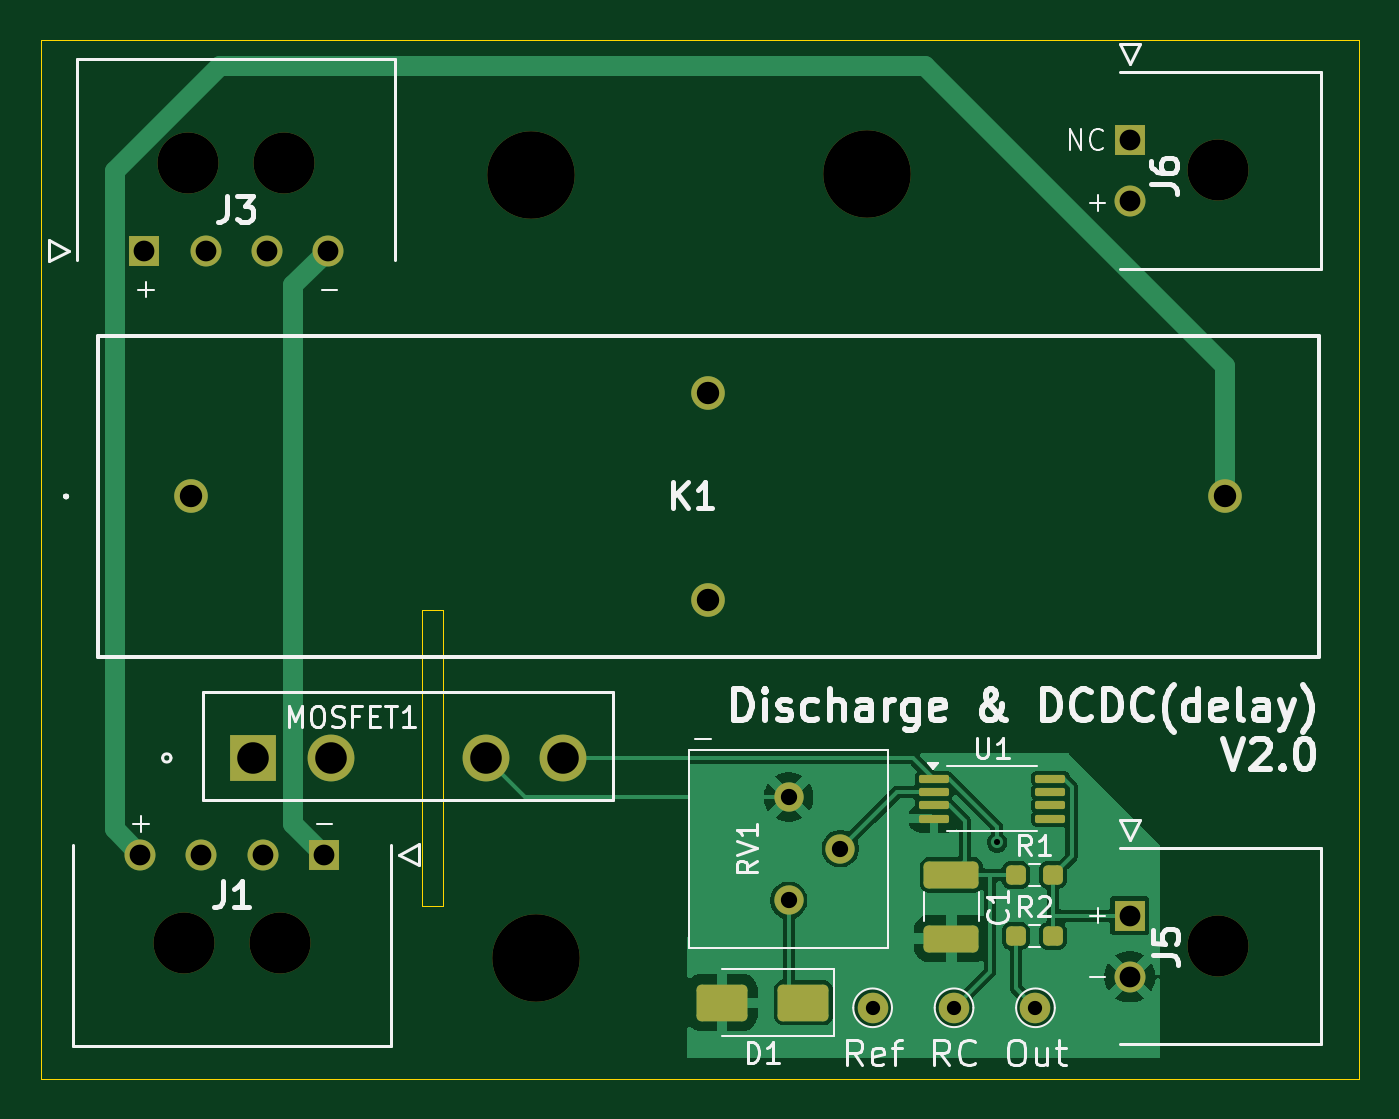
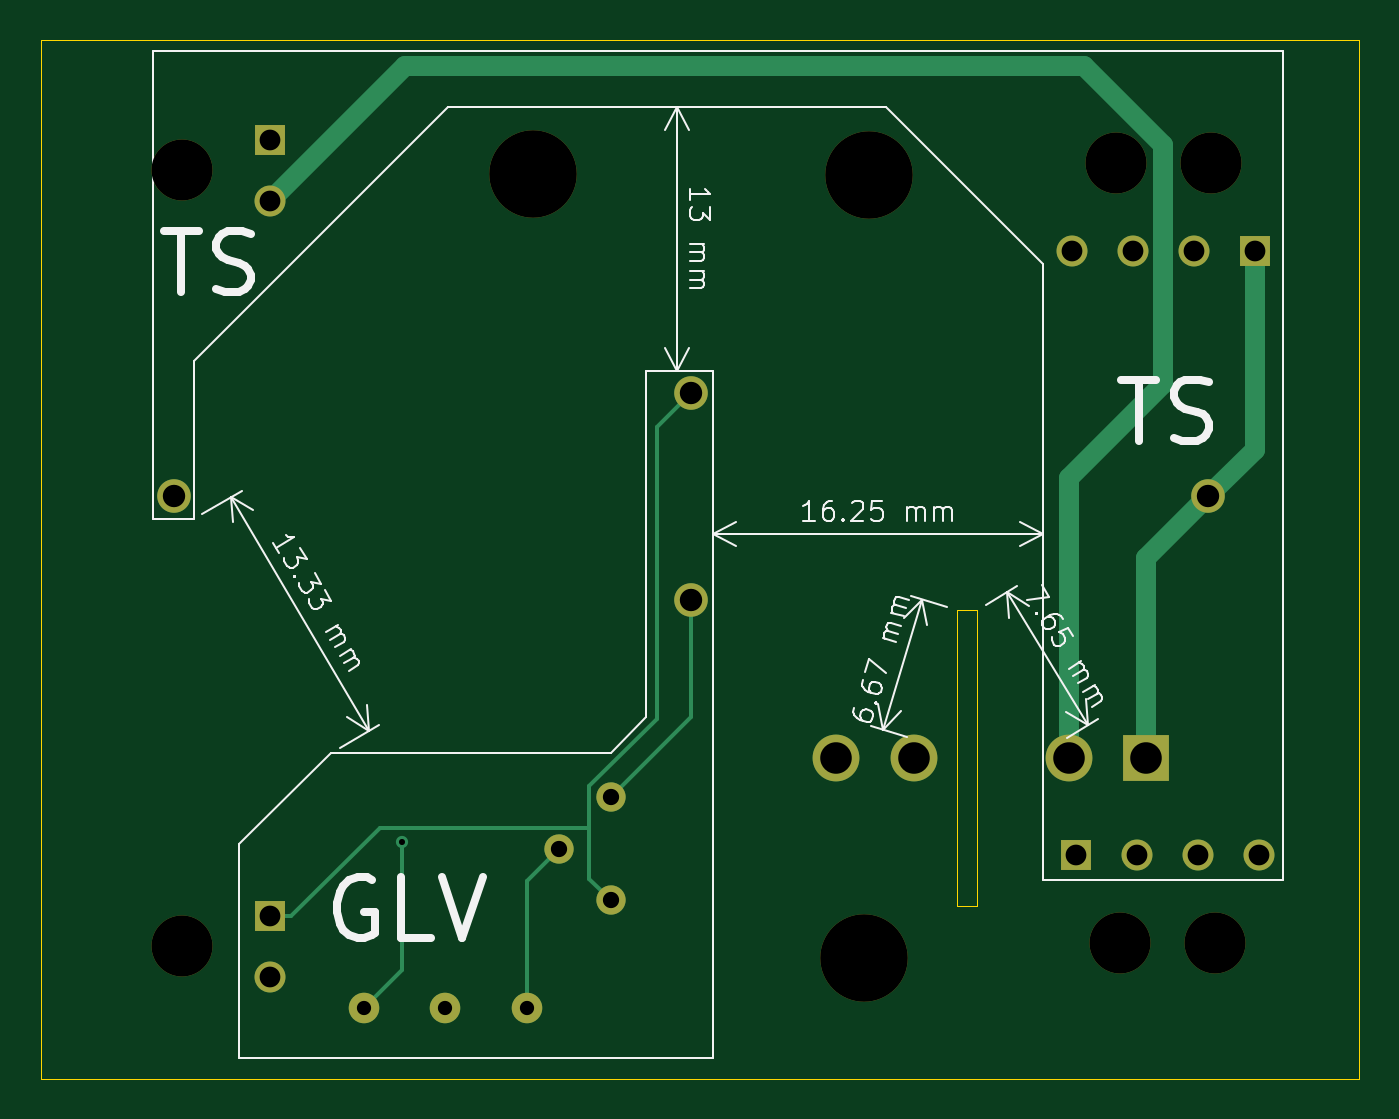
Circuit board: 11 layer files. Board 64.8 x 51.0 mm.
- bottom_copper: discharge & time_delayforDCDC-B_Cu.gbr (4143 bytes)
- bottom_mask: discharge & time_delayforDCDC-B_Mask.gbr (1908 bytes)
- paste: discharge & time_delayforDCDC-B_Paste.gbr (486 bytes)
- bottom_silk: discharge & time_delayforDCDC-B_Silkscreen.gbr (23876 bytes)
- outline: discharge & time_delayforDCDC-Edge_Cuts.gbr (774 bytes)
- top_copper: discharge & time_delayforDCDC-F_Cu.gbr (37846 bytes)
- top_mask: discharge & time_delayforDCDC-F_Mask.gbr (3404 bytes)
- paste: discharge & time_delayforDCDC-F_Paste.gbr (1977 bytes)
- top_silk: discharge & time_delayforDCDC-F_Silkscreen.gbr (37779 bytes)
- drill: discharge & time_delayforDCDC-NPTH.drl (551 bytes)
- drill: discharge & time_delayforDCDC-PTH.drl (1054 bytes)

=== bottom_copper: discharge & time_delayforDCDC-B_Cu.gbr ===
%TF.GenerationSoftware,KiCad,Pcbnew,9.0.1-1.fc42*%
%TF.CreationDate,2025-05-01T02:21:56+08:00*%
%TF.ProjectId,discharge & time_delayforDCDC,64697363-6861-4726-9765-20262074696d,rev?*%
%TF.SameCoordinates,Original*%
%TF.FileFunction,Copper,L2,Bot*%
%TF.FilePolarity,Positive*%
%FSLAX46Y46*%
G04 Gerber Fmt 4.6, Leading zero omitted, Abs format (unit mm)*
G04 Created by KiCad (PCBNEW 9.0.1-1.fc42) date 2025-05-01 02:21:56*
%MOMM*%
%LPD*%
G01*
G04 APERTURE LIST*
%TA.AperFunction,ComponentPad*%
%ADD10C,1.650000*%
%TD*%
%TA.AperFunction,ComponentPad*%
%ADD11R,1.520000X1.520000*%
%TD*%
%TA.AperFunction,ComponentPad*%
%ADD12C,1.520000*%
%TD*%
%TA.AperFunction,ComponentPad*%
%ADD13C,1.440000*%
%TD*%
%TA.AperFunction,ComponentPad*%
%ADD14R,2.300000X2.300000*%
%TD*%
%TA.AperFunction,ComponentPad*%
%ADD15C,2.300000*%
%TD*%
%TA.AperFunction,ComponentPad*%
%ADD16C,1.500000*%
%TD*%
%TA.AperFunction,ViaPad*%
%ADD17C,0.600000*%
%TD*%
%TA.AperFunction,Conductor*%
%ADD18C,0.200000*%
%TD*%
%TA.AperFunction,Conductor*%
%ADD19C,1.000000*%
%TD*%
G04 APERTURE END LIST*
D10*
%TO.P,K1,1,out+*%
%TO.N,TS+*%
X119150000Y-100400000D03*
%TO.P,K1,2,out-*%
%TO.N,Discharge*%
X169950000Y-100400000D03*
%TO.P,K1,3,-*%
%TO.N,GND*%
X144550000Y-105500000D03*
%TO.P,K1,4,+*%
%TO.N,SDC*%
X144550000Y-95300000D03*
%TD*%
D11*
%TO.P,J3,1,1*%
%TO.N,TS+*%
X116850000Y-88320000D03*
D12*
%TO.P,J3,2,2*%
%TO.N,unconnected-(J3-Pad2)*%
X119850000Y-88320000D03*
%TO.P,J3,3,3*%
%TO.N,unconnected-(J3-Pad3)*%
X122850000Y-88320000D03*
%TO.P,J3,4,4*%
%TO.N,TS-*%
X125850000Y-88320000D03*
%TD*%
D13*
%TO.P,RV1,1,1*%
%TO.N,SDC*%
X148500000Y-120250000D03*
%TO.P,RV1,2,2*%
%TO.N,/Ref*%
X151040000Y-117710000D03*
%TO.P,RV1,3,3*%
%TO.N,GND*%
X148500000Y-115170000D03*
%TD*%
D11*
%TO.P,J1,1,1*%
%TO.N,TS-*%
X125650000Y-118000000D03*
D12*
%TO.P,J1,2,2*%
%TO.N,unconnected-(J1-Pad2)*%
X122650000Y-118000000D03*
%TO.P,J1,3,3*%
%TO.N,unconnected-(J1-Pad3)*%
X119650000Y-118000000D03*
%TO.P,J1,4,4*%
%TO.N,Discharge*%
X116650000Y-118000000D03*
%TD*%
D14*
%TO.P,MOSFET1,1*%
%TO.N,TS+*%
X122190000Y-113250000D03*
D15*
%TO.P,MOSFET1,2*%
%TO.N,DCDC*%
X126000000Y-113250000D03*
%TO.P,MOSFET1,3*%
%TO.N,GND*%
X133620000Y-113250000D03*
%TO.P,MOSFET1,4*%
%TO.N,/Enable*%
X137430000Y-113250000D03*
%TD*%
D16*
%TO.P,TP2,1,1*%
%TO.N,/Enable*%
X160625000Y-125525000D03*
%TD*%
D11*
%TO.P,J6,1,1*%
%TO.N,unconnected-(J6-Pad1)*%
X165254200Y-82880000D03*
D12*
%TO.P,J6,2,2*%
%TO.N,DCDC*%
X165254200Y-85880000D03*
%TD*%
D16*
%TO.P,TP3,1,1*%
%TO.N,/Ref*%
X152625000Y-125525000D03*
%TD*%
%TO.P,TP1,1,1*%
%TO.N,/Delay*%
X156625000Y-125525000D03*
%TD*%
D11*
%TO.P,J5,1,1*%
%TO.N,SDC*%
X165254200Y-121000000D03*
D12*
%TO.P,J5,2,2*%
%TO.N,GND*%
X165254200Y-124000000D03*
%TD*%
D17*
%TO.N,/Enable*%
X158750000Y-117400000D03*
%TD*%
D18*
%TO.N,GND*%
X144550000Y-111220000D02*
X148500000Y-115170000D01*
X144550000Y-105500000D02*
X144550000Y-111220000D01*
D19*
%TO.N,DCDC*%
X125266605Y-79250000D02*
X121389000Y-83127605D01*
X121389000Y-83127605D02*
X121389000Y-94889000D01*
X121389000Y-94889000D02*
X126000000Y-99500000D01*
X126000000Y-99500000D02*
X126000000Y-113250000D01*
X165254200Y-85880000D02*
X158624200Y-79250000D01*
X158624200Y-79250000D02*
X125266605Y-79250000D01*
%TO.N,TS+*%
X119150000Y-100400000D02*
X122190000Y-103440000D01*
X119150000Y-100400000D02*
X116850000Y-98100000D01*
X122190000Y-103440000D02*
X122190000Y-113250000D01*
X116850000Y-98100000D02*
X116850000Y-88320000D01*
D18*
%TO.N,SDC*%
X159860600Y-116668100D02*
X149553100Y-116668100D01*
X144550000Y-95300000D02*
X146250000Y-97000000D01*
X164192500Y-121000000D02*
X159860600Y-116668100D01*
X165254200Y-121000000D02*
X164192500Y-121000000D01*
X146250000Y-97000000D02*
X146250000Y-111342814D01*
X146250000Y-111342814D02*
X149553100Y-114645914D01*
X149553100Y-119196900D02*
X148500000Y-120250000D01*
X149553100Y-114645914D02*
X149553100Y-116668100D01*
X149553100Y-116668100D02*
X149553100Y-119196900D01*
%TO.N,/Enable*%
X158750000Y-123650000D02*
X160625000Y-125525000D01*
X158750000Y-117400000D02*
X158750000Y-123650000D01*
%TO.N,/Ref*%
X152625000Y-119295000D02*
X151040000Y-117710000D01*
X152625000Y-125525000D02*
X152625000Y-119295000D01*
%TD*%
M02*

=== bottom_mask: discharge & time_delayforDCDC-B_Mask.gbr ===
%TF.GenerationSoftware,KiCad,Pcbnew,9.0.1-1.fc42*%
%TF.CreationDate,2025-05-01T02:21:56+08:00*%
%TF.ProjectId,discharge & time_delayforDCDC,64697363-6861-4726-9765-20262074696d,rev?*%
%TF.SameCoordinates,Original*%
%TF.FileFunction,Soldermask,Bot*%
%TF.FilePolarity,Negative*%
%FSLAX46Y46*%
G04 Gerber Fmt 4.6, Leading zero omitted, Abs format (unit mm)*
G04 Created by KiCad (PCBNEW 9.0.1-1.fc42) date 2025-05-01 02:21:56*
%MOMM*%
%LPD*%
G01*
G04 APERTURE LIST*
%ADD10C,1.650000*%
%ADD11C,3.000000*%
%ADD12R,1.520000X1.520000*%
%ADD13C,1.520000*%
%ADD14C,1.440000*%
%ADD15C,4.300000*%
%ADD16R,2.300000X2.300000*%
%ADD17C,2.300000*%
%ADD18C,1.500000*%
G04 APERTURE END LIST*
D10*
%TO.C,K1*%
X119150000Y-100400000D03*
X169950000Y-100400000D03*
X144550000Y-105500000D03*
X144550000Y-95300000D03*
%TD*%
D11*
%TO.C,J3*%
X123700000Y-84000000D03*
X119000000Y-84000000D03*
D12*
X116850000Y-88320000D03*
D13*
X119850000Y-88320000D03*
X122850000Y-88320000D03*
X125850000Y-88320000D03*
%TD*%
D14*
%TO.C,RV1*%
X148500000Y-120250000D03*
X151040000Y-117710000D03*
X148500000Y-115170000D03*
%TD*%
D15*
%TO.C,H3*%
X135825000Y-84625000D03*
%TD*%
%TO.C,H1*%
X152325000Y-84575000D03*
%TD*%
D11*
%TO.C,J1*%
X118800000Y-122320000D03*
X123500000Y-122320000D03*
D12*
X125650000Y-118000000D03*
D13*
X122650000Y-118000000D03*
X119650000Y-118000000D03*
X116650000Y-118000000D03*
%TD*%
D16*
%TO.C,MOSFET1*%
X122190000Y-113250000D03*
D17*
X126000000Y-113250000D03*
X133620000Y-113250000D03*
X137430000Y-113250000D03*
%TD*%
D18*
%TO.C,TP2*%
X160625000Y-125525000D03*
%TD*%
D11*
%TO.C,J6*%
X169574200Y-84380000D03*
D12*
X165254200Y-82880000D03*
D13*
X165254200Y-85880000D03*
%TD*%
D18*
%TO.C,TP3*%
X152625000Y-125525000D03*
%TD*%
%TO.C,TP1*%
X156625000Y-125525000D03*
%TD*%
D15*
%TO.C,H2*%
X136075000Y-123075000D03*
%TD*%
D11*
%TO.C,J5*%
X169574200Y-122500000D03*
D12*
X165254200Y-121000000D03*
D13*
X165254200Y-124000000D03*
%TD*%
M02*

=== paste: discharge & time_delayforDCDC-B_Paste.gbr ===
%TF.GenerationSoftware,KiCad,Pcbnew,9.0.1-1.fc42*%
%TF.CreationDate,2025-05-01T02:21:56+08:00*%
%TF.ProjectId,discharge & time_delayforDCDC,64697363-6861-4726-9765-20262074696d,rev?*%
%TF.SameCoordinates,Original*%
%TF.FileFunction,Paste,Bot*%
%TF.FilePolarity,Positive*%
%FSLAX46Y46*%
G04 Gerber Fmt 4.6, Leading zero omitted, Abs format (unit mm)*
G04 Created by KiCad (PCBNEW 9.0.1-1.fc42) date 2025-05-01 02:21:56*
%MOMM*%
%LPD*%
G01*
G04 APERTURE LIST*
G04 APERTURE END LIST*
M02*

=== bottom_silk: discharge & time_delayforDCDC-B_Silkscreen.gbr (23876 bytes, source omitted) ===
=== outline: discharge & time_delayforDCDC-Edge_Cuts.gbr ===
%TF.GenerationSoftware,KiCad,Pcbnew,9.0.1-1.fc42*%
%TF.CreationDate,2025-05-01T02:21:56+08:00*%
%TF.ProjectId,discharge & time_delayforDCDC,64697363-6861-4726-9765-20262074696d,rev?*%
%TF.SameCoordinates,Original*%
%TF.FileFunction,Profile,NP*%
%FSLAX46Y46*%
G04 Gerber Fmt 4.6, Leading zero omitted, Abs format (unit mm)*
G04 Created by KiCad (PCBNEW 9.0.1-1.fc42) date 2025-05-01 02:21:56*
%MOMM*%
%LPD*%
G01*
G04 APERTURE LIST*
%TA.AperFunction,Profile*%
%ADD10C,0.050000*%
%TD*%
G04 APERTURE END LIST*
D10*
X176500000Y-129000000D02*
X111750000Y-129000000D01*
X111750000Y-78000000D01*
X176500000Y-78000000D01*
X176500000Y-129000000D01*
X130487300Y-106000000D02*
X131512700Y-106000000D01*
X131512700Y-120500000D01*
X130487300Y-120500000D01*
X130487300Y-106000000D01*
M02*

=== top_copper: discharge & time_delayforDCDC-F_Cu.gbr (37846 bytes, source omitted) ===
=== top_mask: discharge & time_delayforDCDC-F_Mask.gbr ===
%TF.GenerationSoftware,KiCad,Pcbnew,9.0.1-1.fc42*%
%TF.CreationDate,2025-05-01T02:21:56+08:00*%
%TF.ProjectId,discharge & time_delayforDCDC,64697363-6861-4726-9765-20262074696d,rev?*%
%TF.SameCoordinates,Original*%
%TF.FileFunction,Soldermask,Top*%
%TF.FilePolarity,Negative*%
%FSLAX46Y46*%
G04 Gerber Fmt 4.6, Leading zero omitted, Abs format (unit mm)*
G04 Created by KiCad (PCBNEW 9.0.1-1.fc42) date 2025-05-01 02:21:56*
%MOMM*%
%LPD*%
G01*
G04 APERTURE LIST*
G04 Aperture macros list*
%AMRoundRect*
0 Rectangle with rounded corners*
0 $1 Rounding radius*
0 $2 $3 $4 $5 $6 $7 $8 $9 X,Y pos of 4 corners*
0 Add a 4 corners polygon primitive as box body*
4,1,4,$2,$3,$4,$5,$6,$7,$8,$9,$2,$3,0*
0 Add four circle primitives for the rounded corners*
1,1,$1+$1,$2,$3*
1,1,$1+$1,$4,$5*
1,1,$1+$1,$6,$7*
1,1,$1+$1,$8,$9*
0 Add four rect primitives between the rounded corners*
20,1,$1+$1,$2,$3,$4,$5,0*
20,1,$1+$1,$4,$5,$6,$7,0*
20,1,$1+$1,$6,$7,$8,$9,0*
20,1,$1+$1,$8,$9,$2,$3,0*%
G04 Aperture macros list end*
%ADD10RoundRect,0.250000X1.000000X0.650000X-1.000000X0.650000X-1.000000X-0.650000X1.000000X-0.650000X0*%
%ADD11C,1.650000*%
%ADD12C,3.000000*%
%ADD13R,1.520000X1.520000*%
%ADD14C,1.520000*%
%ADD15C,1.440000*%
%ADD16RoundRect,0.237500X-0.250000X-0.237500X0.250000X-0.237500X0.250000X0.237500X-0.250000X0.237500X0*%
%ADD17RoundRect,0.250000X-1.100000X0.412500X-1.100000X-0.412500X1.100000X-0.412500X1.100000X0.412500X0*%
%ADD18C,4.300000*%
%ADD19RoundRect,0.100000X-0.637500X-0.100000X0.637500X-0.100000X0.637500X0.100000X-0.637500X0.100000X0*%
%ADD20R,2.300000X2.300000*%
%ADD21C,2.300000*%
%ADD22C,1.500000*%
G04 APERTURE END LIST*
D10*
%TO.C,D1*%
X149225000Y-125270000D03*
X145225000Y-125270000D03*
%TD*%
D11*
%TO.C,K1*%
X119150000Y-100400000D03*
X169950000Y-100400000D03*
X144550000Y-105500000D03*
X144550000Y-95300000D03*
%TD*%
D12*
%TO.C,J3*%
X123700000Y-84000000D03*
X119000000Y-84000000D03*
D13*
X116850000Y-88320000D03*
D14*
X119850000Y-88320000D03*
X122850000Y-88320000D03*
X125850000Y-88320000D03*
%TD*%
D15*
%TO.C,RV1*%
X148500000Y-120250000D03*
X151040000Y-117710000D03*
X148500000Y-115170000D03*
%TD*%
D16*
%TO.C,R2*%
X159657500Y-122000000D03*
X161482500Y-122000000D03*
%TD*%
D17*
%TO.C,C1*%
X156500000Y-118997500D03*
X156500000Y-122122500D03*
%TD*%
D18*
%TO.C,H3*%
X135825000Y-84625000D03*
%TD*%
D16*
%TO.C,R1*%
X159657500Y-119000000D03*
X161482500Y-119000000D03*
%TD*%
D18*
%TO.C,H1*%
X152325000Y-84575000D03*
%TD*%
D12*
%TO.C,J1*%
X118800000Y-122320000D03*
X123500000Y-122320000D03*
D13*
X125650000Y-118000000D03*
D14*
X122650000Y-118000000D03*
X119650000Y-118000000D03*
X116650000Y-118000000D03*
%TD*%
D19*
%TO.C,U1*%
X155637500Y-114275000D03*
X155637500Y-114925000D03*
X155637500Y-115575000D03*
X155637500Y-116225000D03*
X161362500Y-116225000D03*
X161362500Y-115575000D03*
X161362500Y-114925000D03*
X161362500Y-114275000D03*
%TD*%
D20*
%TO.C,MOSFET1*%
X122190000Y-113250000D03*
D21*
X126000000Y-113250000D03*
X133620000Y-113250000D03*
X137430000Y-113250000D03*
%TD*%
D22*
%TO.C,TP2*%
X160625000Y-125525000D03*
%TD*%
D12*
%TO.C,J6*%
X169574200Y-84380000D03*
D13*
X165254200Y-82880000D03*
D14*
X165254200Y-85880000D03*
%TD*%
D22*
%TO.C,TP3*%
X152625000Y-125525000D03*
%TD*%
%TO.C,TP1*%
X156625000Y-125525000D03*
%TD*%
D18*
%TO.C,H2*%
X136075000Y-123075000D03*
%TD*%
D12*
%TO.C,J5*%
X169574200Y-122500000D03*
D13*
X165254200Y-121000000D03*
D14*
X165254200Y-124000000D03*
%TD*%
M02*

=== paste: discharge & time_delayforDCDC-F_Paste.gbr (1977 bytes, source withheld) ===
=== top_silk: discharge & time_delayforDCDC-F_Silkscreen.gbr (37779 bytes, source omitted) ===
=== drill: discharge & time_delayforDCDC-NPTH.drl ===
M48
; DRILL file {KiCad 9.0.1-1.fc42} date 2025-05-01T02:22:01+0800
; FORMAT={-:-/ absolute / metric / decimal}
; #@! TF.CreationDate,2025-05-01T02:22:01+08:00
; #@! TF.GenerationSoftware,Kicad,Pcbnew,9.0.1-1.fc42
; #@! TF.FileFunction,NonPlated,1,2,NPTH
FMAT,2
METRIC
; #@! TA.AperFunction,NonPlated,NPTH,ComponentDrill
T1C3.000
; #@! TA.AperFunction,NonPlated,NPTH,ComponentDrill
T2C4.300
%
G90
G05
T1
X118.8Y-122.32
X119.0Y-84.0
X123.5Y-122.32
X123.7Y-84.0
X169.574Y-84.38
X169.574Y-122.5
T2
X135.825Y-84.625
X136.075Y-123.075
X152.325Y-84.575
M30

=== drill: discharge & time_delayforDCDC-PTH.drl ===
M48
; DRILL file {KiCad 9.0.1-1.fc42} date 2025-05-01T02:22:01+0800
; FORMAT={-:-/ absolute / metric / decimal}
; #@! TF.CreationDate,2025-05-01T02:22:01+08:00
; #@! TF.GenerationSoftware,Kicad,Pcbnew,9.0.1-1.fc42
; #@! TF.FileFunction,Plated,1,2,PTH
FMAT,2
METRIC
; #@! TA.AperFunction,Plated,PTH,ViaDrill
T1C0.300
; #@! TA.AperFunction,Plated,PTH,ComponentDrill
T2C0.700
; #@! TA.AperFunction,Plated,PTH,ComponentDrill
T3C0.800
; #@! TA.AperFunction,Plated,PTH,ComponentDrill
T4C1.020
; #@! TA.AperFunction,Plated,PTH,ComponentDrill
T5C1.100
; #@! TA.AperFunction,Plated,PTH,ComponentDrill
T6C1.550
%
G90
G05
T1
X158.75Y-117.4
T2
X152.625Y-125.525
X156.625Y-125.525
X160.625Y-125.525
T3
X148.5Y-115.17
X148.5Y-120.25
X151.04Y-117.71
T4
X116.65Y-118.0
X116.85Y-88.32
X119.65Y-118.0
X119.85Y-88.32
X122.65Y-118.0
X122.85Y-88.32
X125.65Y-118.0
X125.85Y-88.32
X165.254Y-82.88
X165.254Y-85.88
X165.254Y-121.0
X165.254Y-124.0
T5
X119.15Y-100.4
X144.55Y-95.3
X144.55Y-105.5
X169.95Y-100.4
T6
X122.19Y-113.25
X126.0Y-113.25
X133.62Y-113.25
X137.43Y-113.25
M30

